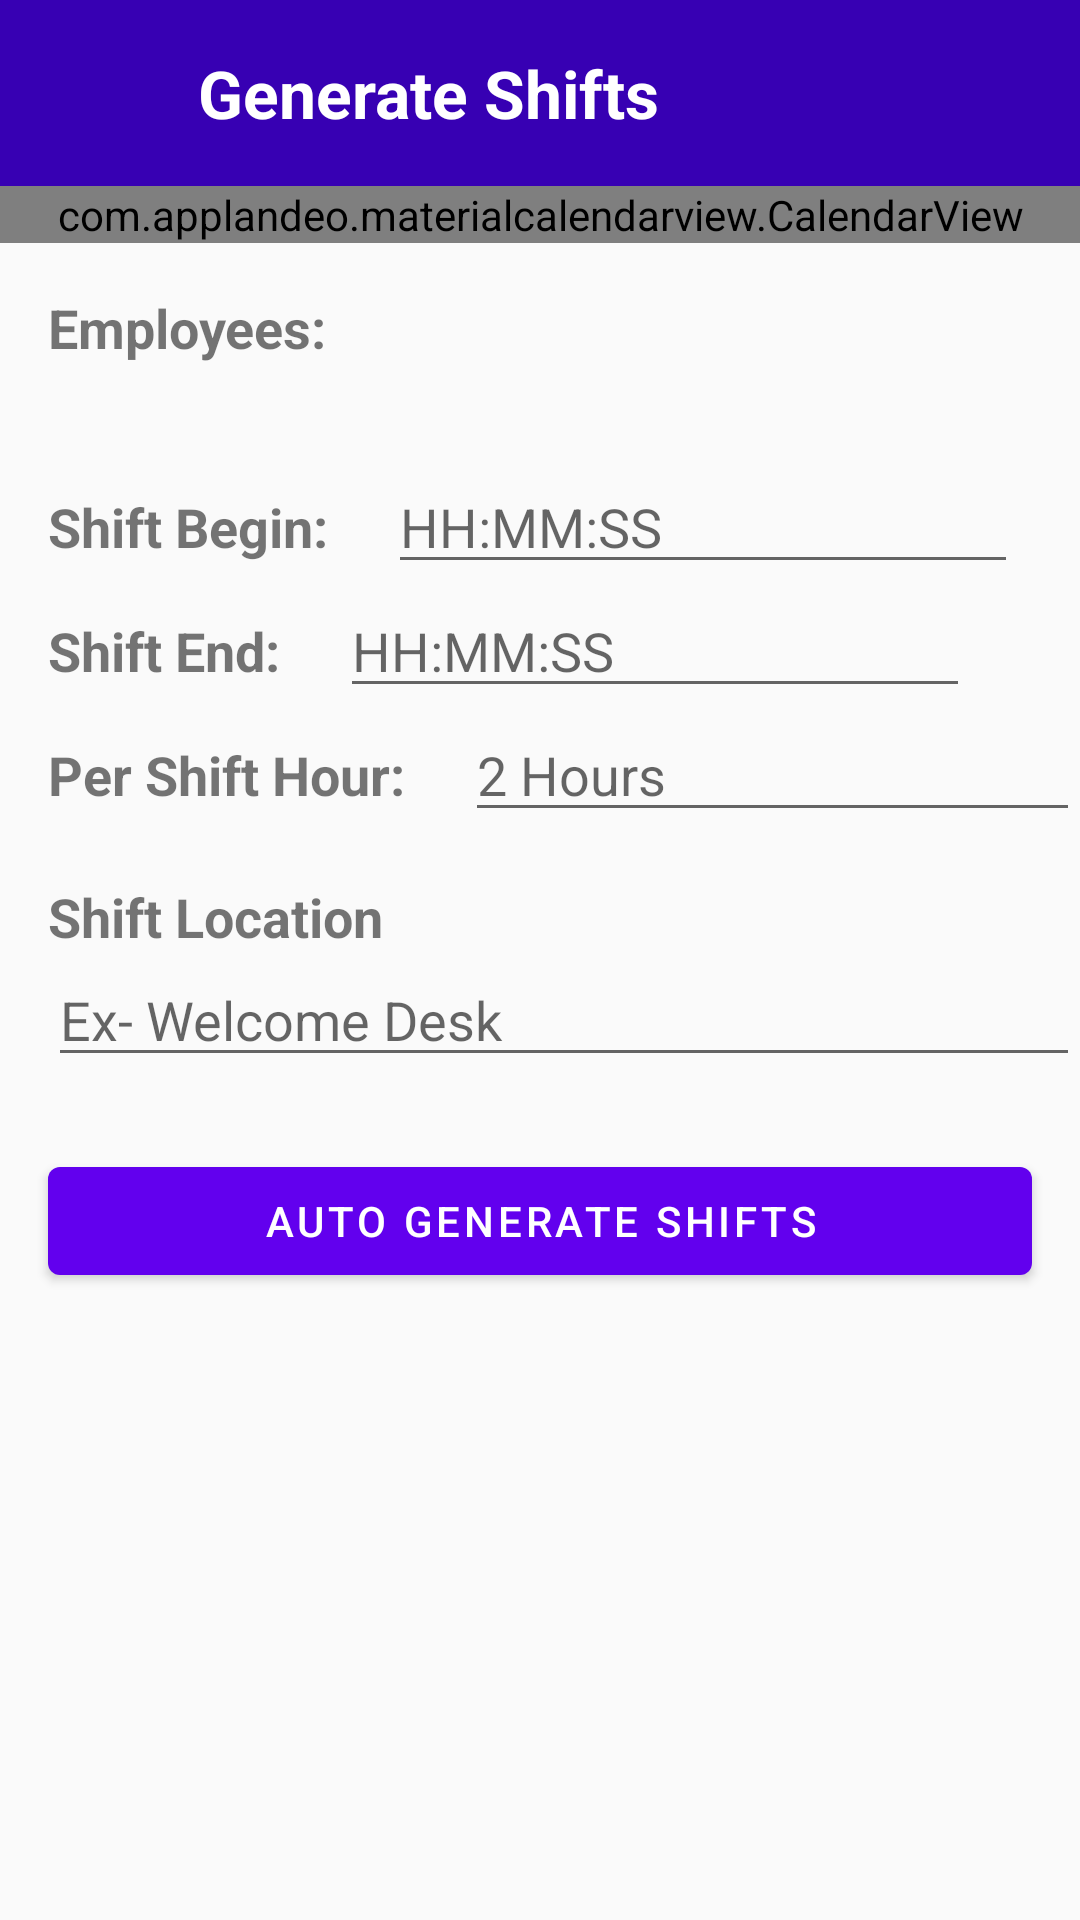

Write the Android layout XML for this screen, with the resource values it uses.
<!-- AndroidManifest.xml: application theme Theme.ShiftDay -->
<!-- res/layout/activity_auto_generate_shifts.xml -->
<?xml version="1.0" encoding="utf-8"?>
<ScrollView xmlns:android="http://schemas.android.com/apk/res/android"
    xmlns:app="http://schemas.android.com/apk/res-auto"
    xmlns:tools="http://schemas.android.com/tools"
    android:layout_width="match_parent"
    android:layout_height="match_parent"
    tools:context=".AutoGenerateShifts">

    <LinearLayout
        android:layout_width="match_parent"
        android:layout_height="match_parent"
        android:orientation="vertical">
        <LinearLayout
            android:layout_width="match_parent"
            android:layout_height="wrap_content"
            android:background="@color/color_primary_variant"
            android:gravity="center_vertical"
            android:orientation="horizontal"
            android:padding="16dp">

            <ImageView
                android:id="@+id/backArrowButtonCreateNewShift"
                android:layout_width="30dp"
                android:layout_height="30dp"
                android:src="@drawable/ic_back_arrow"
                app:tint="@color/white" />

            <TextView
                android:id="@+id/menuTitle"
                android:layout_width="match_parent"
                android:layout_height="wrap_content"
                android:layout_marginStart="20dp"
                android:text="Generate Shifts"
                android:textColor="@color/white"
                android:textSize="22sp"
                android:textStyle="bold" />
        </LinearLayout>

        <com.applandeo.materialcalendarview.CalendarView
            android:id="@+id/calendarView"
            android:layout_width="match_parent"
            android:layout_height="wrap_content"
            app:headerColor="@color/color_primary_variant"
            app:type="range_picker" />

        <TextView
            android:layout_width="match_parent"
            android:layout_height="wrap_content"
            android:layout_marginStart="16dp"
            android:layout_marginTop="16dp"
            android:text="Employees:"
            android:textSize="18sp"
            android:textStyle="bold" />

        <com.google.android.material.chip.ChipGroup
            android:padding="16dp"
            android:id="@+id/workersGroup"
            android:layout_width="match_parent"
            android:layout_height="wrap_content" />

        <LinearLayout
            android:layout_width="match_parent"
            android:layout_height="wrap_content"
            android:layout_marginStart="16dp">

            <TextView
                android:id="@+id/shiftBeginTitle"
                android:layout_width="wrap_content"
                android:layout_height="wrap_content"
                android:text="Shift Begin:"
                android:textSize="18sp"
                android:textStyle="bold" />

            <EditText
                android:id="@+id/shiftBeginTime"
                android:layout_width="wrap_content"
                android:layout_height="wrap_content"
                android:layout_marginStart="20dp"
                android:ems="10"
                android:hint="HH:MM:SS"
                android:inputType="time" />
        </LinearLayout>

        <LinearLayout
            android:layout_width="match_parent"
            android:layout_height="wrap_content"
            android:layout_marginStart="16dp">

            <TextView
                android:id="@+id/ShiftEndTitle"
                android:layout_width="wrap_content"
                android:layout_height="wrap_content"
                android:text="Shift End:"
                android:textSize="18sp"
                android:textStyle="bold" />

            <EditText
                android:id="@+id/shiftEndTime"
                android:layout_width="wrap_content"
                android:layout_height="wrap_content"
                android:layout_marginStart="20dp"
                android:ems="10"
                android:hint="HH:MM:SS"
                android:inputType="time" />
        </LinearLayout>
        <LinearLayout
            android:layout_width="match_parent"
            android:layout_height="wrap_content"
            android:layout_marginStart="16dp">

            <TextView
                android:id="@+id/ShiftHoursTitle"
                android:layout_width="wrap_content"
                android:layout_height="wrap_content"
                android:text="Per Shift Hour:"
                android:textSize="18sp"
                android:textStyle="bold" />

            <EditText
                android:id="@+id/shiftHours"
                android:layout_width="wrap_content"
                android:layout_height="wrap_content"
                android:layout_marginStart="20dp"
                android:ems="10"
                android:hint="2 Hours"
                android:inputType="number" />
        </LinearLayout>
        <TextView
            android:id="@+id/shiftLocationTv"
            android:layout_width="match_parent"
            android:layout_height="wrap_content"
            android:layout_marginStart="16dp"
            android:layout_marginTop="16dp"
            android:text="@string/location"
            android:textSize="18sp"
            android:textStyle="bold" />

        <com.google.android.material.textfield.TextInputEditText
            android:id="@+id/shiftLocationEt"
            android:layout_width="match_parent"
            android:layout_height="wrap_content"
            android:layout_marginStart="16dp"
            android:hint="Ex- Welcome Desk" />

        <com.google.android.material.button.MaterialButton
            android:id="@+id/autoGenerateShift"
            android:layout_width="match_parent"
            android:layout_height="wrap_content"
            android:layout_marginStart="16dp"
            android:layout_marginTop="24dp"
            android:layout_marginEnd="16dp"
            android:layout_marginBottom="24dp"
            android:text="@string/generateShifts" />
    </LinearLayout>
</ScrollView>
<!-- resources referenced by this layout -->
<resources>
  <color name="color_primary_variant">#FF3700B3</color>
  <color name="white">#FFFFFFFF</color>
  <string name="generateShifts">Auto Generate Shifts</string>
  <string name="location">Shift Location</string>
  <style name="Theme.ShiftDay" parent="Theme.MaterialComponents.DayNight.NoActionBar.Bridge">
          
          <item name="colorPrimary">@color/color_primary</item>
          <item name="colorPrimaryVariant">@color/color_primary_variant</item>
          <item name="colorOnPrimary">@color/white</item>
          
          <item name="colorSecondary">@color/teal_200</item>
          <item name="colorSecondaryVariant">@color/teal_700</item>
          <item name="colorOnSecondary">@color/black</item>
          
          <item name="android:statusBarColor" tools:targetApi="l">?attr/colorPrimaryVariant</item>
          
      </style>
  <color name="color_primary">#FF6200EE</color>
  <color name="teal_200">#FF03DAC5</color>
  <color name="teal_700">#FF018786</color>
  <color name="black">#FF000000</color>
</resources>
